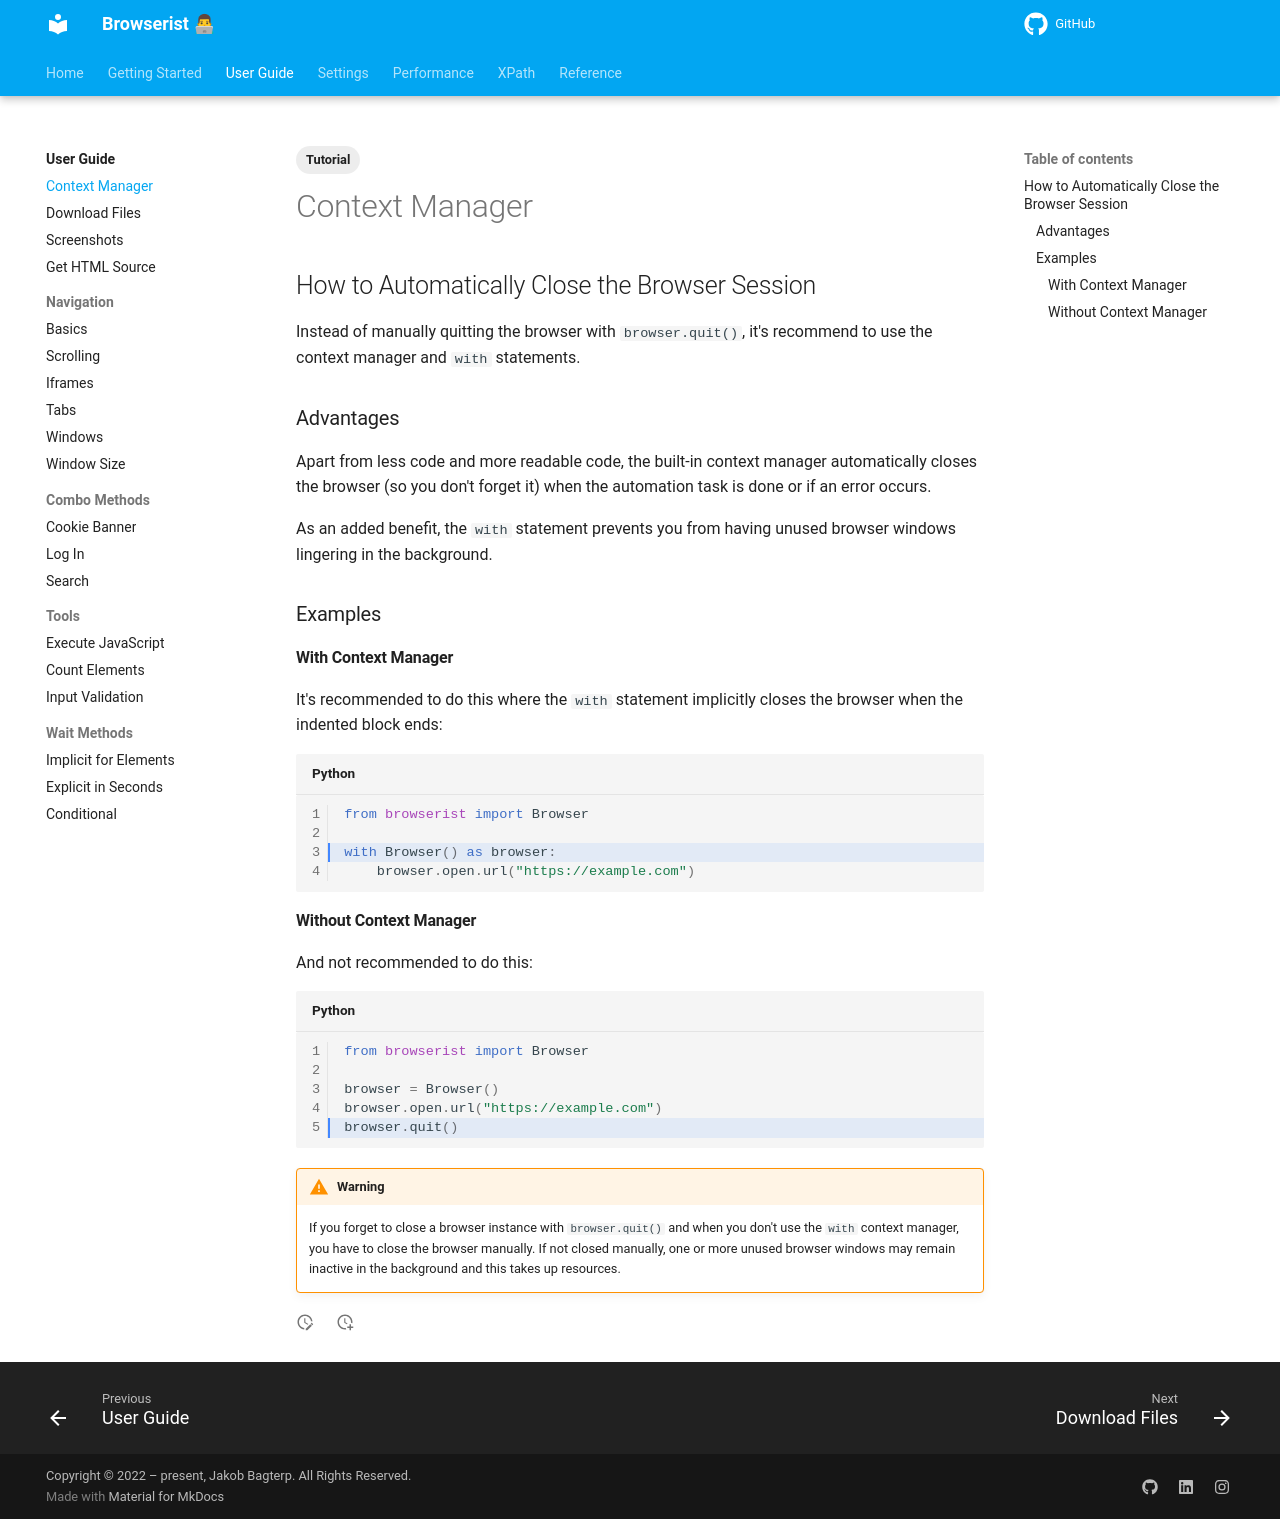

repository: jakob-bagterp/browserist · page: user-guide/context-manager/index.html · generator: mkdocs

---
title: How to Use the Context Manager
description: Instead of manually closing the browser session, learn how to use the context manager to automatically close the browser session with Browserist. Includes code examples.
tags:
    - Tutorial
---

# Context Manager
## How to Automatically Close the Browser Session
Instead of manually quitting the browser with `browser.quit()`, it's recommend to use the context manager and `with` statements.

### Advantages
Apart from less code and more readable code, the built-in context manager automatically closes the browser (so you don't forget it) when the automation task is done or if an error occurs.

As an added benefit, the `with` statement prevents you from having unused browser windows lingering in the background.

### Examples
#### With Context Manager
It's recommended to do this where the `with` statement implicitly closes the browser when the indented block ends:

```python linenums="1" hl_lines="3"
from browserist import Browser

with Browser() as browser:
    browser.open.url("https://example.com")
```

#### Without Context Manager
And not recommended to do this:

```python linenums="1" hl_lines="5"
from browserist import Browser

browser = Browser()
browser.open.url("https://example.com")
browser.quit()
```

!!! warning
    If you forget to close a browser instance with `browser.quit()` and when you don't use the `with` context manager, you have to close the browser manually. If not closed manually, one or more unused browser windows may remain inactive in the background and this takes up resources.
